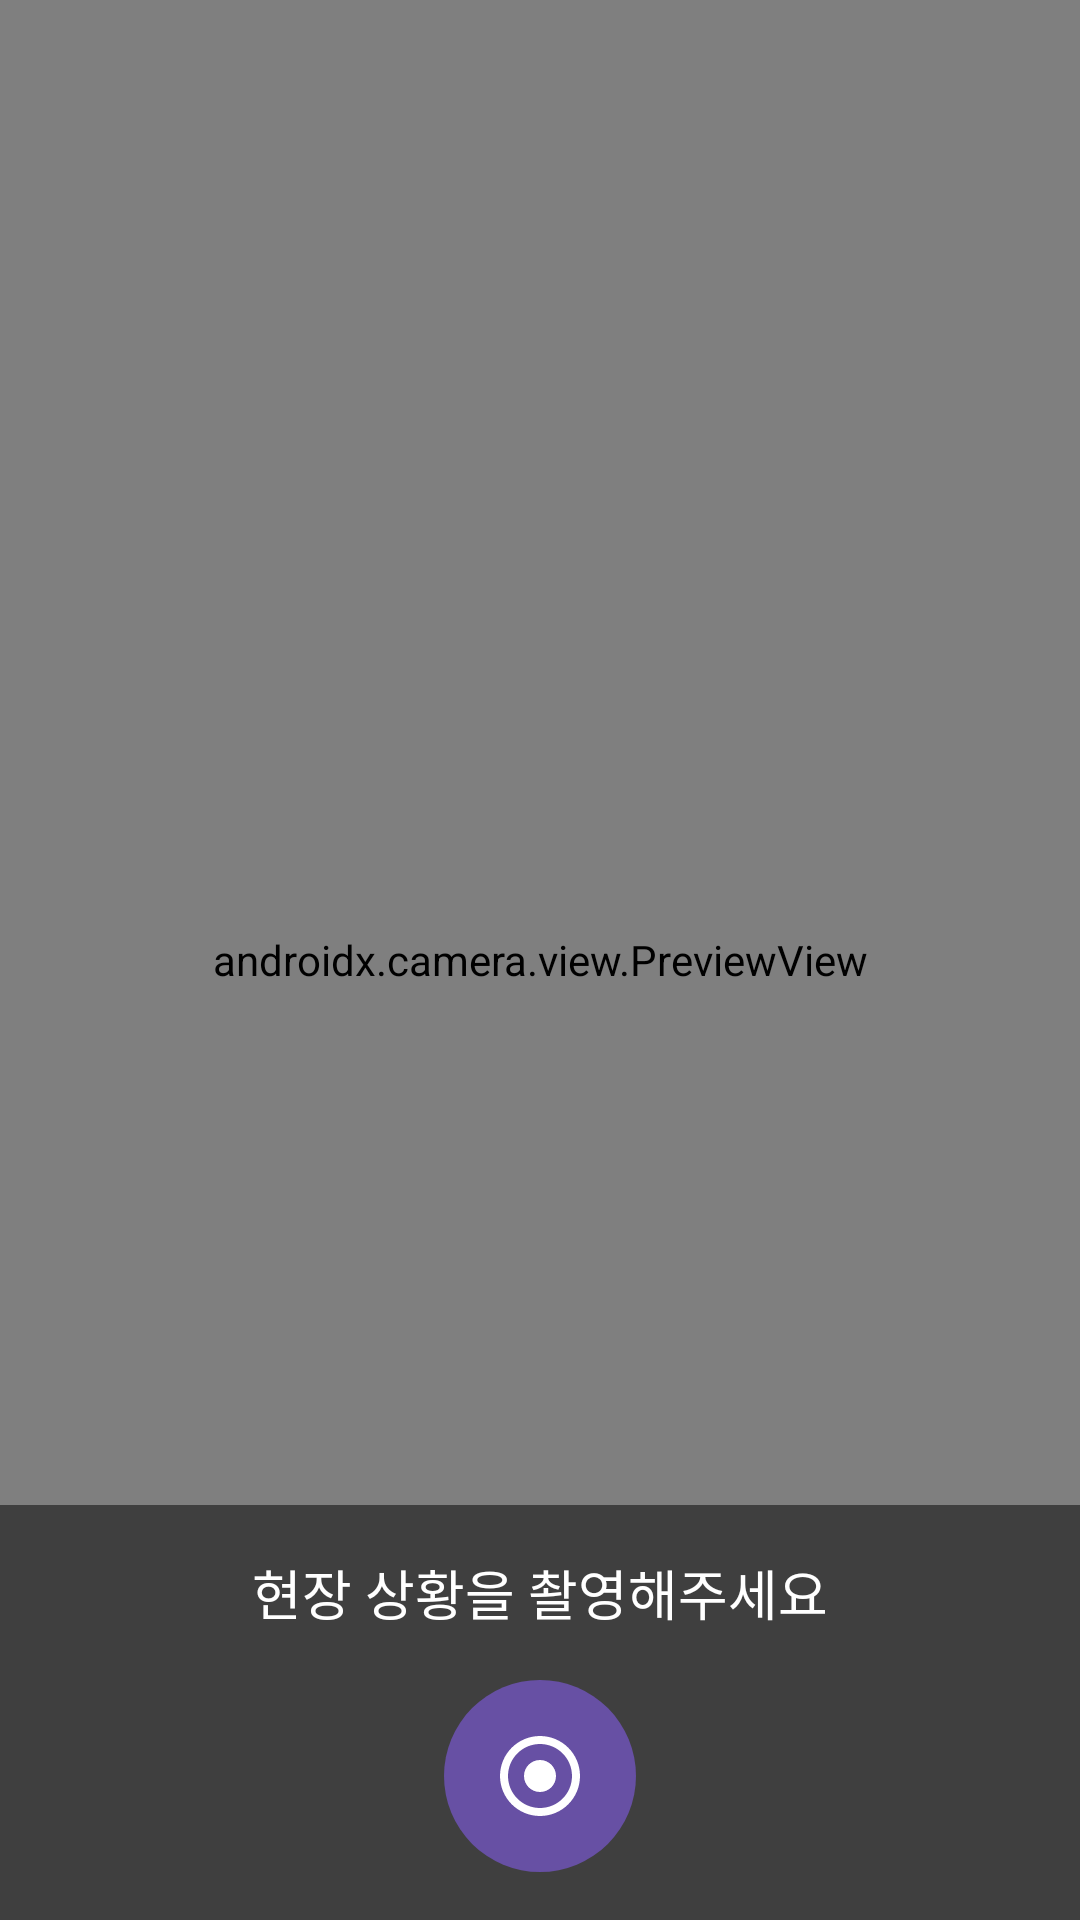

Produce the Android XML layout that renders to this screen, including the resource entries it uses.
<!-- AndroidManifest.xml: application theme Theme.Material3.Light.NoActionBar -->
<!-- res/layout/activity_camera.xml -->
<?xml version="1.0" encoding="utf-8"?>
<androidx.constraintlayout.widget.ConstraintLayout xmlns:android="http://schemas.android.com/apk/res/android"
    xmlns:app="http://schemas.android.com/apk/res-auto"
    android:layout_width="match_parent"
    android:layout_height="match_parent">

    <androidx.camera.view.PreviewView
        android:id="@+id/viewFinder"
        android:layout_width="match_parent"
        android:layout_height="match_parent" />

    <TextView
        android:id="@+id/timerText"
        android:layout_width="wrap_content"
        android:layout_height="wrap_content"
        android:layout_margin="16dp"
        android:background="@drawable/timer_background"
        android:padding="8dp"
        android:textColor="@color/white"
        android:textSize="20sp"
        android:visibility="gone"
        app:layout_constraintEnd_toEndOf="parent"
        app:layout_constraintTop_toTopOf="parent" />

    <LinearLayout
        android:layout_width="match_parent"
        android:layout_height="wrap_content"
        android:background="#80000000"
        android:orientation="vertical"
        android:padding="16dp"
        app:layout_constraintBottom_toBottomOf="parent">

        <TextView
            android:layout_width="match_parent"
            android:layout_height="wrap_content"
            android:layout_marginBottom="16dp"
            android:gravity="center"
            android:text="현장 상황을 촬영해주세요"
            android:textColor="@color/white"
            android:textSize="18sp" />

        <com.google.android.material.button.MaterialButton
            android:id="@+id/btnStartRecording"
            android:layout_width="64dp"
            android:layout_height="64dp"
            android:layout_gravity="center"
            android:insetLeft="0dp"
            android:insetTop="0dp"
            android:insetRight="0dp"
            android:insetBottom="0dp"
            app:cornerRadius="32dp"
            app:icon="@drawable/ic_record"
            app:iconGravity="textStart"
            app:iconPadding="0dp"
            app:iconSize="32dp"
            app:iconTint="@color/white" />

    </LinearLayout>

</androidx.constraintlayout.widget.ConstraintLayout>
<!-- resources referenced by this layout -->
<resources>
  <color name="white">#FFFFFFFF</color>
  <!-- drawable ic_record (drawable) -->
  <?xml version="1.0" encoding="utf-8"?>
  <vector xmlns:android="http://schemas.android.com/apk/res/android"
      android:width="24dp"
      android:height="24dp"
      android:viewportWidth="24"
      android:viewportHeight="24">
      <path
          android:fillColor="#FFFFFF"
          android:pathData="M12,2C6.48,2 2,6.48 2,12s4.48,10 10,10 10,-4.48 10,-10S17.52,2 12,2zM12,20c-4.41,0 -8,-3.59 -8,-8s3.59,-8 8,-8 8,3.59 8,8 -3.59,8 -8,8zM12,8c-2.21,0 -4,1.79 -4,4s1.79,4 4,4 4,-1.79 4,-4 -1.79,-4 -4,-4z"/>
  </vector>
</resources>
